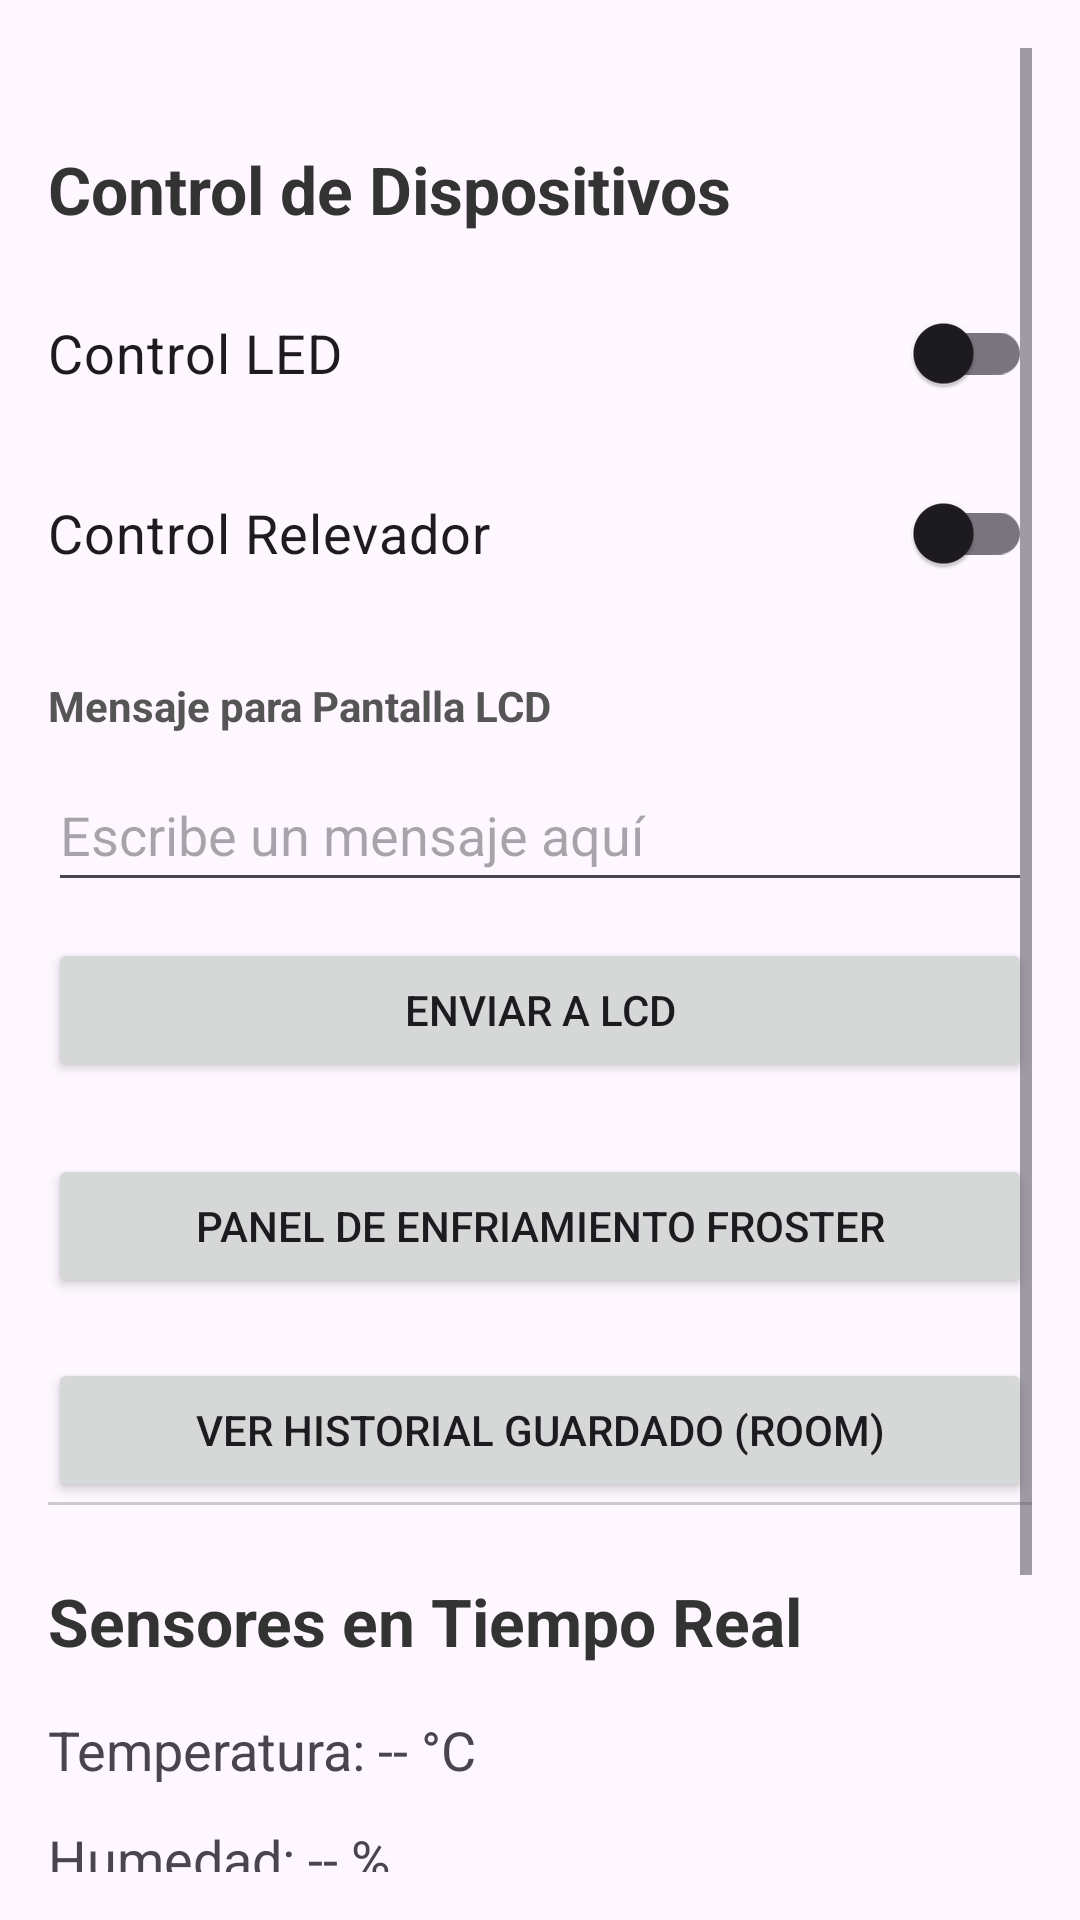

Android layout source for this screen:
<!-- AndroidManifest.xml: application theme Theme.CRUDSQLITE1 -->
<!-- res/layout/activity_main.xml -->
<?xml version="1.0" encoding="utf-8"?>
<ScrollView xmlns:android="http://schemas.android.com/apk/res/android"
    xmlns:tools="http://schemas.android.com/tools"
    android:layout_width="match_parent"
    android:layout_height="match_parent"
    android:padding="16dp"
    tools:context=".MainActivity">

    <LinearLayout
        android:layout_width="match_parent"
        android:layout_height="wrap_content"
        android:orientation="vertical">

        
        <TextView
            android:id="@+id/txt_estado_sistema"
            android:layout_width="match_parent"
            android:layout_height="wrap_content"
            android:layout_marginBottom="12dp"
            android:textSize="15sp"
            android:textStyle="bold"
            tools:text="Conectado - guardando lecturas" />

        
        
        
        <TextView
            android:layout_width="wrap_content"
            android:layout_height="wrap_content"
            android:text="Control de Dispositivos"
            android:textSize="22sp"
            android:textStyle="bold"
            android:textColor="#333333"
            android:layout_marginBottom="16dp"/>

        <androidx.appcompat.widget.SwitchCompat
            android:id="@+id/sw_led"
            android:layout_width="match_parent"
            android:layout_height="wrap_content"
            android:text="Control LED"
            android:textSize="18sp"
            android:layout_marginBottom="12dp"/>

        <androidx.appcompat.widget.SwitchCompat
            android:id="@+id/sw_relay"
            android:layout_width="match_parent"
            android:layout_height="wrap_content"
            android:text="Control Relevador"
            android:textSize="18sp"
            android:layout_marginBottom="24dp"/>

        
        <TextView
            android:layout_width="wrap_content"
            android:layout_height="wrap_content"
            android:text="Mensaje para Pantalla LCD"
            android:textStyle="bold"
            android:textColor="#555555"
            android:layout_marginBottom="8dp"/>

        <EditText
            android:id="@+id/et_mensaje_lcd"
            android:layout_width="match_parent"
            android:layout_height="wrap_content"
            android:hint="Escribe un mensaje aquí"
            android:inputType="text"
            android:minHeight="48dp"
            android:layout_marginBottom="12dp"/>

        <Button
            android:id="@+id/btn_enviar_lcd"
            android:layout_width="match_parent"
            android:layout_height="wrap_content"
            android:text="Enviar a LCD"
            android:layout_marginBottom="24dp"/>

        <Button
            android:id="@+id/btn_refrigeracion"
            android:layout_width="match_parent"
            android:layout_height="wrap_content"
            android:layout_marginBottom="12dp"
            android:minHeight="48dp"
            android:text="Panel de enfriamiento FROSTER" />

        <Button
            android:id="@+id/btn_historial"
            android:layout_width="match_parent"
            android:layout_height="wrap_content"
            android:layout_marginTop="8dp"
            android:text="Ver historial guardado (Room)" />

        
        <View
            android:layout_width="match_parent"
            android:layout_height="1dp"
            android:background="#CCCCCC"
            android:layout_marginBottom="24dp"/>

        
        
        
        <TextView
            android:layout_width="wrap_content"
            android:layout_height="wrap_content"
            android:text="Sensores en Tiempo Real"
            android:textSize="22sp"
            android:textStyle="bold"
            android:textColor="#333333"
            android:layout_marginBottom="16dp"/>

        <TextView
            android:id="@+id/txt_temp"
            android:layout_width="match_parent"
            android:layout_height="wrap_content"
            android:text="Temperatura: -- °C"
            android:textSize="18sp"
            android:layout_marginBottom="12dp"/>

        <TextView
            android:id="@+id/txt_hum"
            android:layout_width="match_parent"
            android:layout_height="wrap_content"
            android:text="Humedad: -- %"
            android:textSize="18sp"
            android:layout_marginBottom="12dp"/>

        <TextView
            android:id="@+id/txt_ldr"
            android:layout_width="match_parent"
            android:layout_height="wrap_content"
            android:text="Luz Ambiental: -- %"
            android:textSize="18sp"
            android:layout_marginBottom="12dp"/>

        <TextView
            android:id="@+id/txt_ir"
            android:layout_width="match_parent"
            android:layout_height="wrap_content"
            android:text="Estado IR: --"
            android:textSize="18sp"
            android:layout_marginBottom="12dp"/>

        <TextView
            android:id="@+id/txt_dist"
            android:layout_width="match_parent"
            android:layout_height="wrap_content"
            android:text="Distancia: -- cm"
            android:textSize="18sp"
            android:layout_marginBottom="24dp"/>

    </LinearLayout>
</ScrollView>
<!-- resources referenced by this layout -->
<resources>
  <style name="Theme.CRUDSQLITE1" parent="Base.Theme.CRUDSQLITE1" />
  <style name="Base.Theme.CRUDSQLITE1" parent="Theme.Material3.DayNight.NoActionBar">
          
          
      </style>
</resources>
